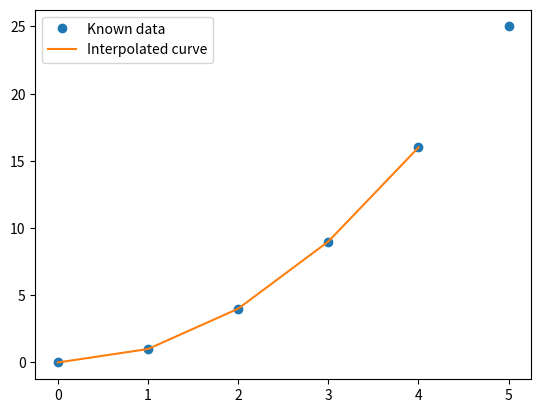

This chart was generated by the following Python code:
import numpy as np
import matplotlib.pyplot as plt
import scipy
from scipy.interpolate import interp1d

# 已知数据点
x = np.array([0, 1, 2, 3, 4, 5])
y = np.array([0, 1, 4, 9, 16, 25])

# 创建插值函数，'linear' 表示线性插值
f = interp1d(x, y, kind='linear')

# 生成新数据点
x_new = np.linspace(0, 4, 100)
y_new = f(x_new)

# 绘制插值结果
plt.plot(x, y, 'o', label='Known data')
plt.plot(x_new, y_new, '-', label='Interpolated curve')
plt.legend()
plt.show()
